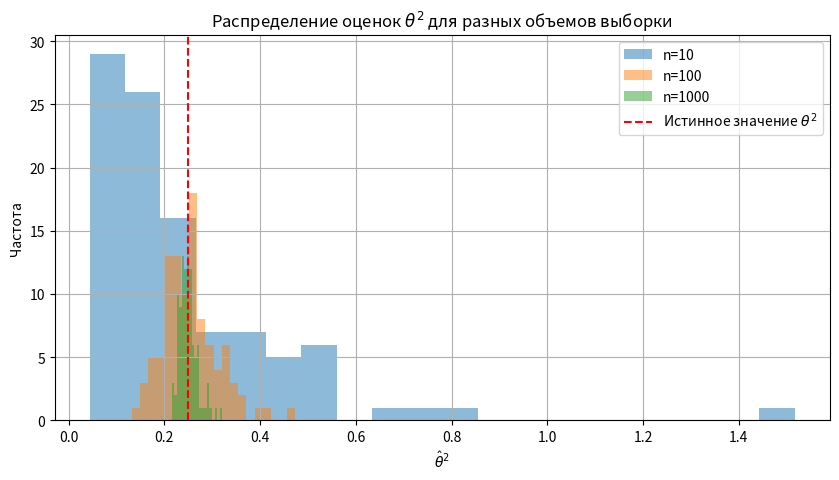

Python code for this plot:
import numpy as np
import matplotlib.pyplot as plt


sample_sizes = [10, 100, 1000]  # массив объемов выборки
m = 100  # количество выборок для каждого n
b = 0.5  # истинное значение параметра b
threshold = 0.1  # порог для определения отличия

# Для хранения оценок
estimates = {n: [] for n in sample_sizes}

for n in sample_sizes:
    for _ in range(m):
        # Генерация выборки из распределения Лапласа с нулевым сдвигом
        sample = np.random.laplace(loc=0, scale=b, size=n)
        
        estimate_b_squared = (1 / (2 * n)) * np.sum(sample ** 2)
        estimates[n].append(estimate_b_squared)

# Обработка результатов
results = {}
for n in sample_sizes:
    estimates_array = np.array(estimates[n])
    
    # Разница между оценкой и истинным значением
    differences = estimates_array - b**2
    
    # Выборочные характеристики
    mean_difference = np.mean(differences)
    std_difference = np.std(differences)
    count_exceeds_threshold = np.sum(np.abs(differences) > threshold)
    
    results[n] = {
        'mean_difference': mean_difference,
        'std_difference': std_difference,
        'count_exceeds_threshold': count_exceeds_threshold,
        'estimates': estimates_array
    }

# Вывод результатов
for n in sample_sizes:
    print(f"\nОбъем выборки n={n}:")
    print(f"Средняя разница: {results[n]['mean_difference']:.4f}")
    print(f"Стандартное отклонение разницы: {results[n]['std_difference']:.4f}")
    print(f"Количество выборок, которые превышают порог: {results[n]['count_exceeds_threshold']}")

# Визуализация
plt.figure(figsize=(10, 5))

for n in sample_sizes:
    plt.hist(results[n]['estimates'], bins=20, alpha=0.5, label=f'n={n}')

plt.axvline(x=b**2, color='red', linestyle='--', label=r'Истинное значение $\theta^2$')
plt.title(r'Распределение оценок $\theta^2$ для разных объемов выборки')
plt.xlabel(r'$\hat{\theta}^2$')
plt.ylabel('Частота')
plt.legend()
plt.grid()
plt.show()
